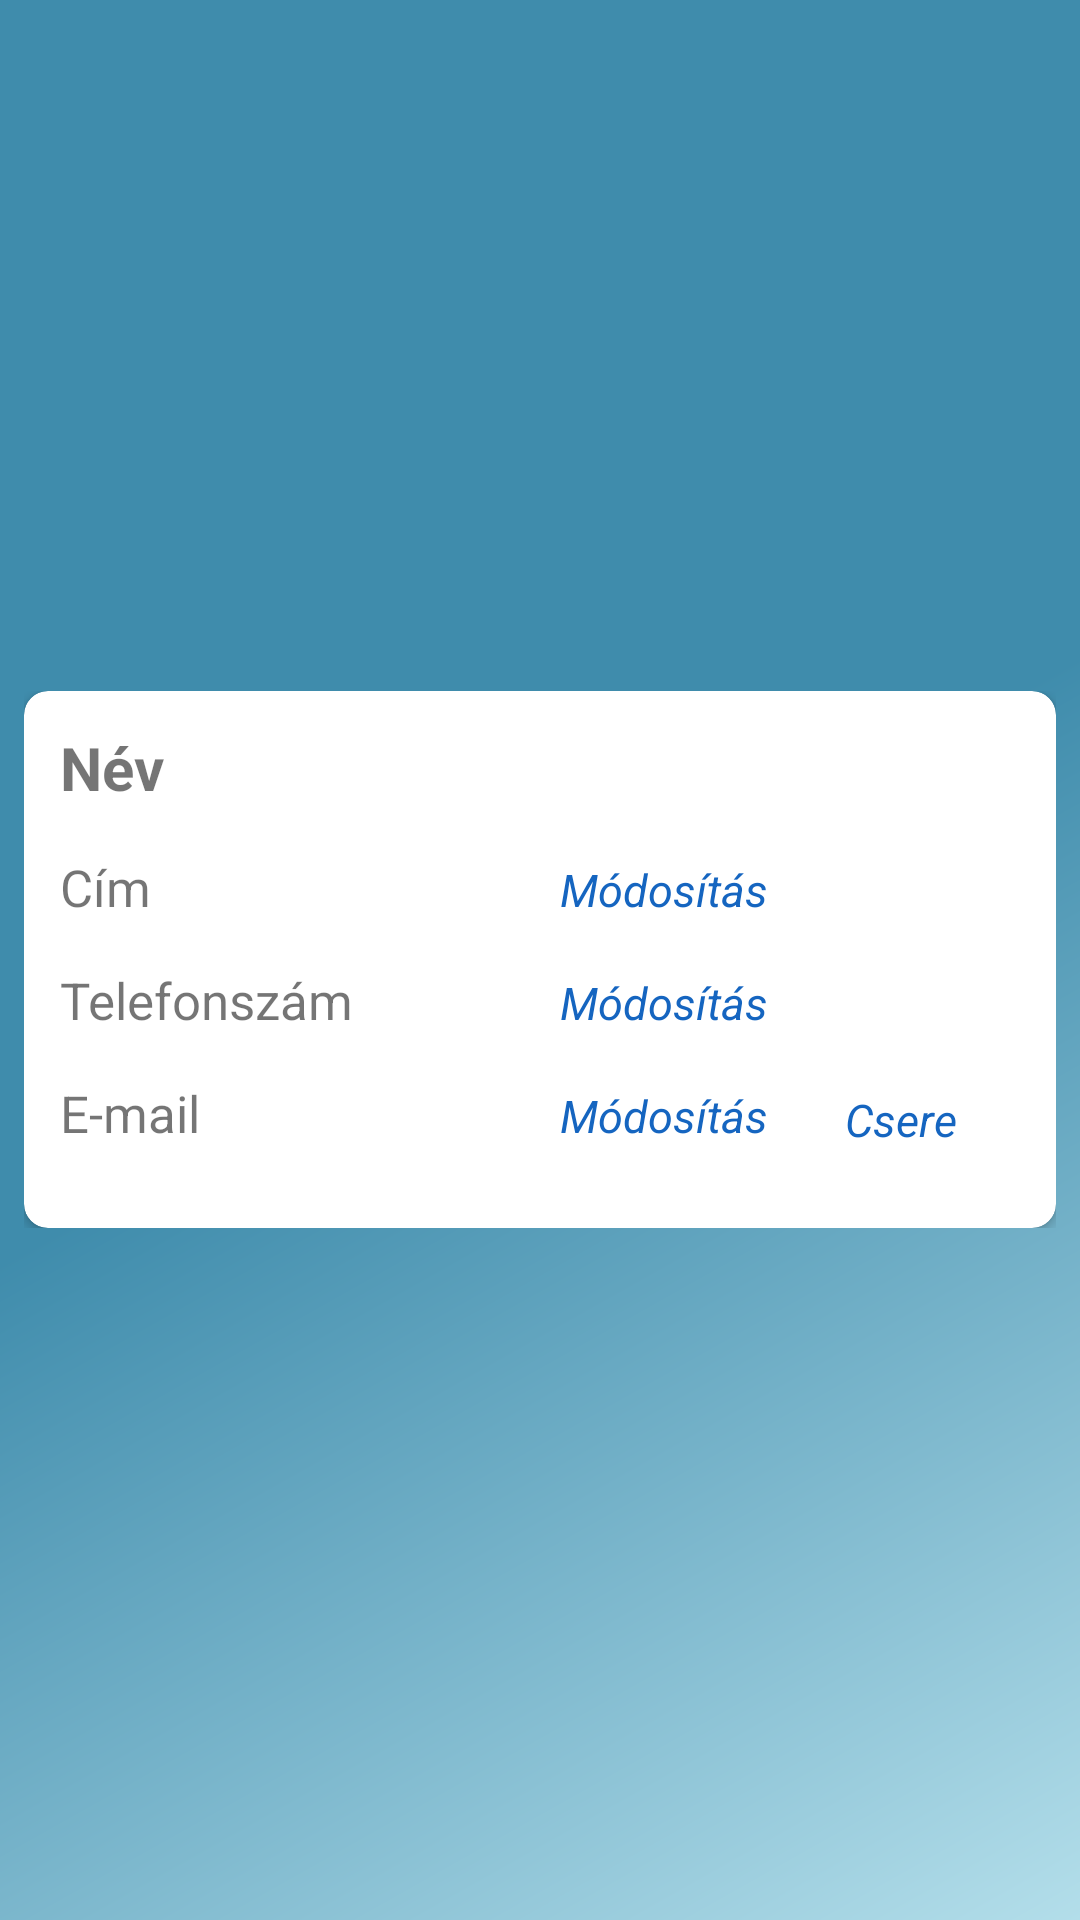

The Android layout XML behind this screen, and the referenced resources:
<!-- AndroidManifest.xml: application theme awg -->
<!-- res/layout/fragment_administration.xml -->
<FrameLayout xmlns:android="http://schemas.android.com/apk/res/android"
    xmlns:tools="http://schemas.android.com/tools"
    android:layout_width="match_parent"
    android:layout_height="match_parent"
    tools:context="com.aquawallgym.fragments.Administration"
    android:layout_marginTop="?attr/actionBarSize"
    android:background="@drawable/side_nav_bar"
    xmlns:app="http://schemas.android.com/apk/res-auto">
    <ScrollView
        android:layout_width="match_parent"
        android:layout_height="match_parent">
        <LinearLayout
            android:layout_width="match_parent"
            android:layout_height="match_parent"
            android:orientation="vertical"
            android:layout_margin="8dp"
            android:layout_gravity="center">
            <android.support.v7.widget.CardView
                android:layout_width="match_parent"
                android:layout_height="wrap_content"
                app:cardCornerRadius="8dp"
                app:cardPreventCornerOverlap="true">
                <LinearLayout
                    android:layout_width="match_parent"
                    android:layout_height="wrap_content"
                    android:orientation="horizontal"
                    android:padding="4dp"
                    android:layout_margin="8dp">
                    <LinearLayout
                        android:layout_width="match_parent"
                        android:layout_height="match_parent"
                        android:orientation="vertical"
                        android:layout_weight="1">
                        <TextView
                            android:layout_width="match_parent"
                            android:layout_height="wrap_content"
                            android:text="Név"
                            android:textStyle="bold"
                            android:textSize="20sp"
                            android:layout_marginBottom="15dp"/>
                        <LinearLayout
                            android:layout_width="match_parent"
                            android:layout_height="wrap_content"
                            android:orientation="horizontal"
                            android:layout_marginBottom="15dp">
                            <TextView
                                android:layout_width="match_parent"
                                android:layout_height="wrap_content"
                                android:text="Cím"
                                android:textSize="17sp"
                                android:layout_weight="1"/>

                            <TextView
                                android:layout_width="wrap_content"
                                android:layout_height="wrap_content"
                                android:text="Módosítás"
                                android:textStyle="italic"
                                android:textSize="15sp"
                                android:textColor="#1565C0"/>

                        </LinearLayout>
                        <LinearLayout
                            android:layout_width="match_parent"
                            android:layout_height="wrap_content"
                            android:orientation="horizontal"
                            android:layout_marginBottom="15dp">
                            <TextView
                                android:layout_width="match_parent"
                                android:layout_height="wrap_content"
                                android:text="Telefonszám"
                                android:textSize="17sp"
                                android:layout_weight="1"/>

                            <TextView
                                android:layout_width="wrap_content"
                                android:layout_height="wrap_content"
                                android:text="Módosítás"
                                android:textStyle="italic"
                                android:textSize="15sp"
                                android:textColor="#1565C0"/>

                        </LinearLayout>
                        <LinearLayout
                            android:layout_width="match_parent"
                            android:layout_height="wrap_content"
                            android:orientation="horizontal"
                            android:layout_marginBottom="15dp">
                            <TextView
                                android:layout_width="match_parent"
                                android:layout_height="wrap_content"
                                android:text="E-mail"
                                android:textSize="17sp"
                                android:layout_weight="1"/>

                            <TextView
                                android:layout_width="wrap_content"
                                android:layout_height="wrap_content"
                                android:text="Módosítás"
                                android:textStyle="italic"
                                android:textSize="15sp"
                                android:textColor="#1565C0"/>

                        </LinearLayout>
                    </LinearLayout>
                    <LinearLayout
                        android:layout_width="match_parent"
                        android:layout_height="match_parent"
                        android:layout_weight="2.8"
                        android:orientation="vertical"
                        android:gravity="center"
                        android:layout_marginLeft="4dp">

                        <ImageView
                            android:layout_width="match_parent"
                            android:layout_height="match_parent"
                            android:src="@mipmap/ic_launcher"
                            android:layout_weight="1"/>
                        <TextView
                            android:layout_width="match_parent"
                            android:layout_height="wrap_content"
                            android:textAlignment="center"
                            android:text="Csere"
                            android:textStyle="italic"
                            android:textSize="15sp"
                            android:padding="4dp"
                            android:layout_marginBottom="10dp"
                            android:textColor="#1565C0"/>
                    </LinearLayout>
                </LinearLayout>
            </android.support.v7.widget.CardView>

        </LinearLayout>

    </ScrollView>



</FrameLayout>
<!-- resources referenced by this layout -->
<resources>
  <!-- drawable side_nav_bar (drawable) -->
  <shape xmlns:android="http://schemas.android.com/apk/res/android"
      android:shape="rectangle">
      <gradient
          android:angle="135"
          android:centerColor="#3F8CAC"
          android:endColor="#3F8CAC"
          android:startColor="#B3DEEA"
          android:type="linear"/>
  </shape>
  <style name="awg" parent="AppTheme" />
  <style name="AppTheme" parent="Theme.AppCompat.Light.DarkActionBar">
          
          <item name="colorPrimary">@color/colorPrimary</item>
          <item name="colorPrimaryDark">@color/colorPrimaryDark</item>
          <item name="colorAccent">@color/colorAccent</item>
      </style>
  <color name="colorPrimary">#e6c627</color>
  <color name="colorPrimaryDark">#e6c627</color>
  <color name="colorAccent">#e6c627</color>
</resources>
